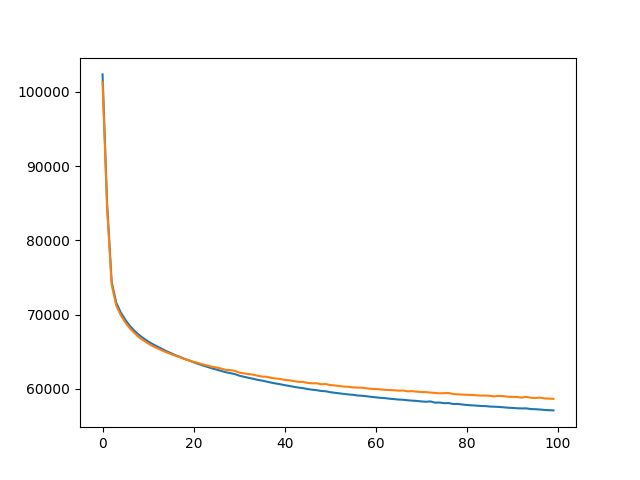

The data file committed next to this chart (first rows):
, train, eval
0, 102360, 101351
1, 84965, 84389
2, 74416, 74046
3, 71625, 71239
4, 70294, 69927
5, 69314, 68943
6, 68491, 68151
7, 67831, 67536
8, 67281, 66951
9, 66811, 66526
10, 66395, 66126
11, 66038, 65775
12, 65710, 65489
13, 65408, 65201
14, 65089, 64934
15, 64823, 64701
16, 64543, 64471
17, 64312, 64261
18, 64050, 64026
19, 63832, 63839
20, 63589, 63648
21, 63377, 63499
22, 63170, 63305
23, 62972, 63155
24, 62781, 62995
25, 62613, 62893
26, 62431, 62747
27, 62261, 62579
28, 62134, 62528
29, 62013, 62445
30, 61793, 62206
31, 61644, 62102
32, 61503, 62009
33, 61380, 61931
34, 61231, 61783
35, 61122, 61670
36, 60991, 61649
37, 60854, 61486
38, 60738, 61411
39, 60636, 61344
40, 60507, 61214
41, 60408, 61170
42, 60288, 61055
43, 60187, 60959
44, 60105, 60950
45, 59988, 60817
46, 59898, 60759
47, 59836, 60763
48, 59724, 60627
49, 59689, 60661
50, 59563, 60521
51, 59481, 60465
52, 59408, 60400
53, 59328, 60315
54, 59258, 60296
55, 59212, 60204
56, 59115, 60185
57, 59080, 60171
58, 59014, 60079
59, 58933, 60012
... 40 more rows
